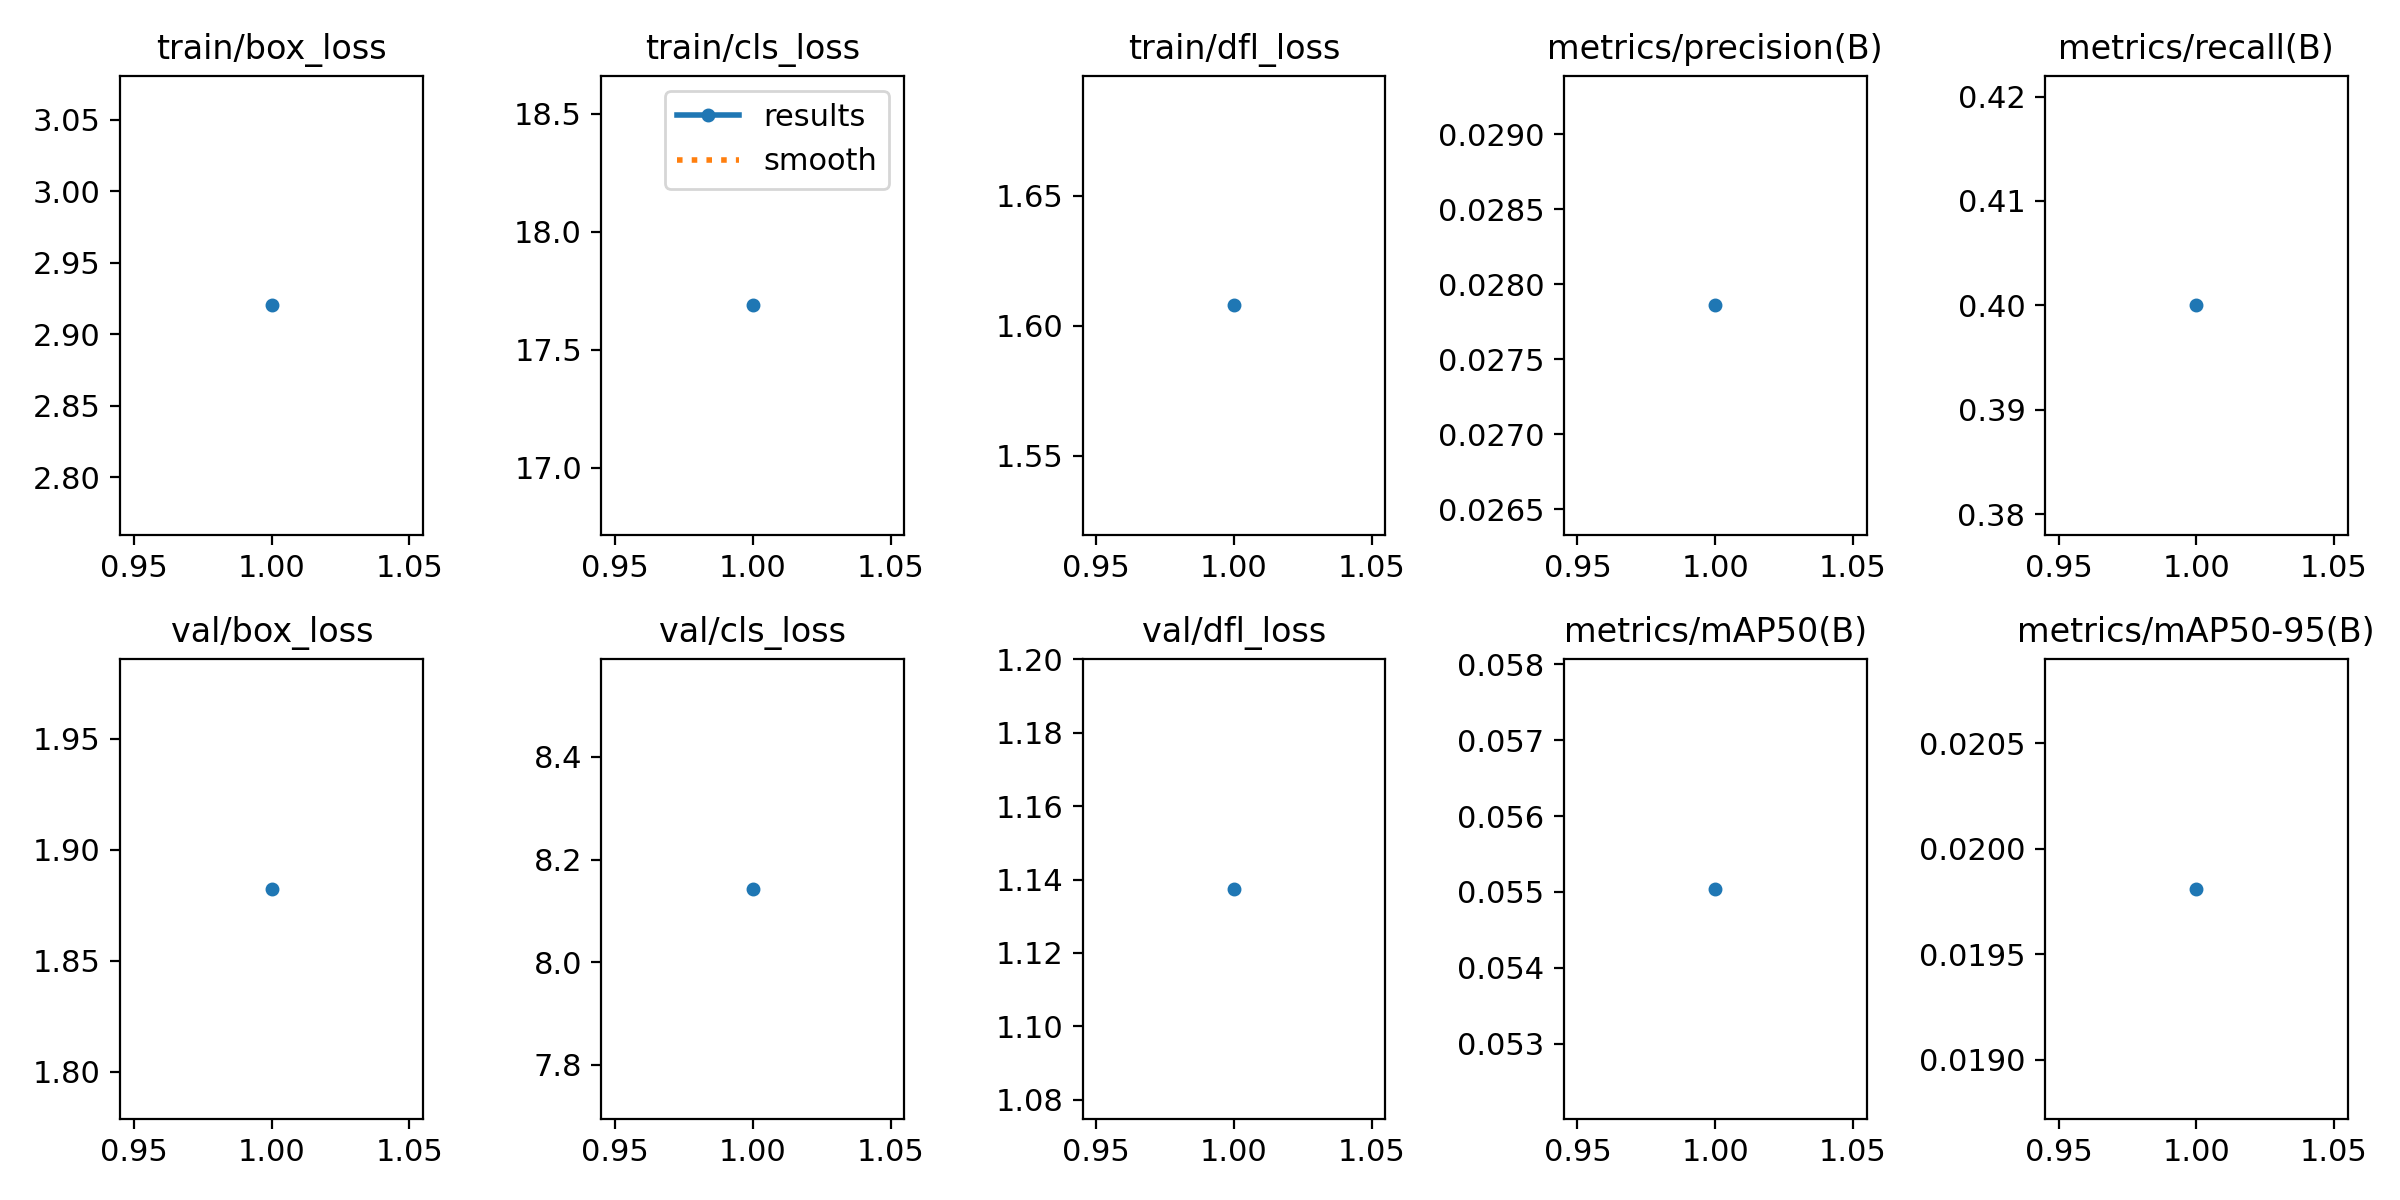

The table this chart was drawn from, first rows:
epoch, time, train/box_loss, train/cls_loss, train/dfl_loss, metrics/precision(B), metrics/recall(B), metrics/mAP50(B), metrics/mAP50-95(B), val/box_loss, val/cls_loss, val/dfl_loss, lr/pg0, lr/pg1, lr/pg2
1, 34.96, 2.92, 17.69, 1.608, 0.02786, 0.4, 0.05504, 0.01981, 1.882, 8.143, 1.137, 2.307e-05, 2.307e-05, 2.307e-05
